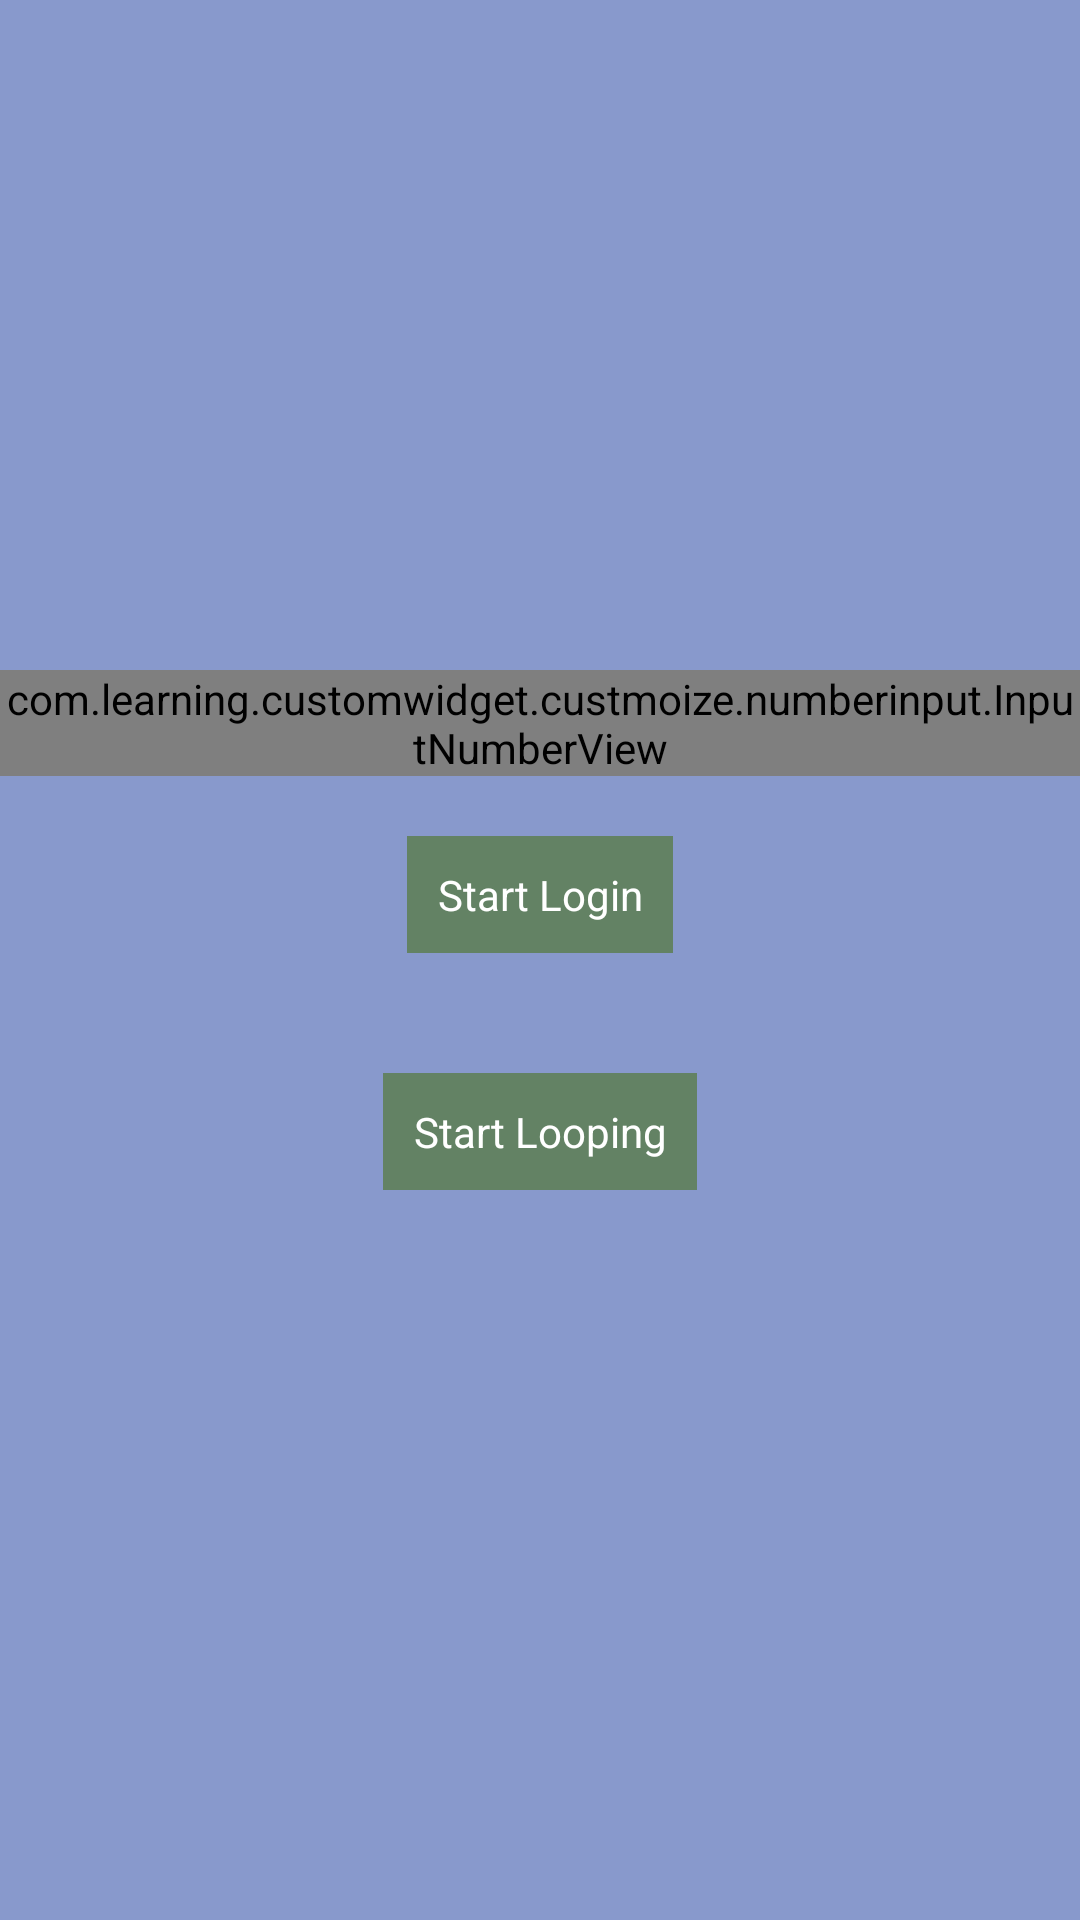

This screen was rendered from an Android layout file. Write that file and the resources it references.
<!-- AndroidManifest.xml: application theme Theme.CustomWidget -->
<!-- res/layout/activity_main.xml -->
<?xml version="1.0" encoding="utf-8"?>
<LinearLayout xmlns:android="http://schemas.android.com/apk/res/android"
    xmlns:app="http://schemas.android.com/apk/res-auto"
    xmlns:tools="http://schemas.android.com/tools"
    android:layout_width="match_parent"
    android:gravity="center"
    android:background="#8899cc"
    android:layout_height="match_parent"
    android:orientation="vertical"
    tools:context=".MainActivity">

    <com.learning.customwidget.custmoize.numberinput.InputNumberView
        android:id="@+id/input_number"
        app:max="23"
        app:min="0"
        app:step="2"
        app:defaultValue="10"
        android:layout_width="wrap_content"
        android:layout_height="wrap_content"
        />

    <TextView
        android:layout_width="wrap_content"
        android:text="Start Login"
        android:padding="10dp"
        android:gravity="center"
        android:textColor="#fff"
        android:onClick="startLogin"
        android:layout_margin="20dp"
        android:background="#638264"
        android:layout_height="wrap_content"/>
    <TextView
        android:layout_width="wrap_content"
        android:text="Start Looping"
        android:padding="10dp"
        android:gravity="center"
        android:textColor="#fff"
        android:onClick="startLooping"
        android:layout_margin="20dp"
        android:background="#638264"
        android:layout_height="wrap_content"/>




</LinearLayout>
<!-- resources referenced by this layout -->
<resources>
  <style name="Theme.CustomWidget" parent="Theme.MaterialComponents.DayNight.NoActionBar.Bridge">
          
          <item name="colorPrimary">@color/purple_500</item>
          <item name="colorPrimaryVariant">@color/purple_700</item>
          <item name="colorOnPrimary">@color/white</item>
          
          <item name="colorSecondary">@color/teal_200</item>
          <item name="colorSecondaryVariant">@color/teal_700</item>
          <item name="colorOnSecondary">@color/black</item>
          
          <item name="android:statusBarColor" tools:targetApi="l">?attr/colorPrimaryVariant</item>
          
      </style>
  <color name="purple_500">#FF6200EE</color>
  <color name="purple_700">#FF3700B3</color>
  <color name="white">#FFFFFFFF</color>
  <color name="teal_200">#FF03DAC5</color>
  <color name="teal_700">#FF018786</color>
  <color name="black">#FF000000</color>
</resources>
